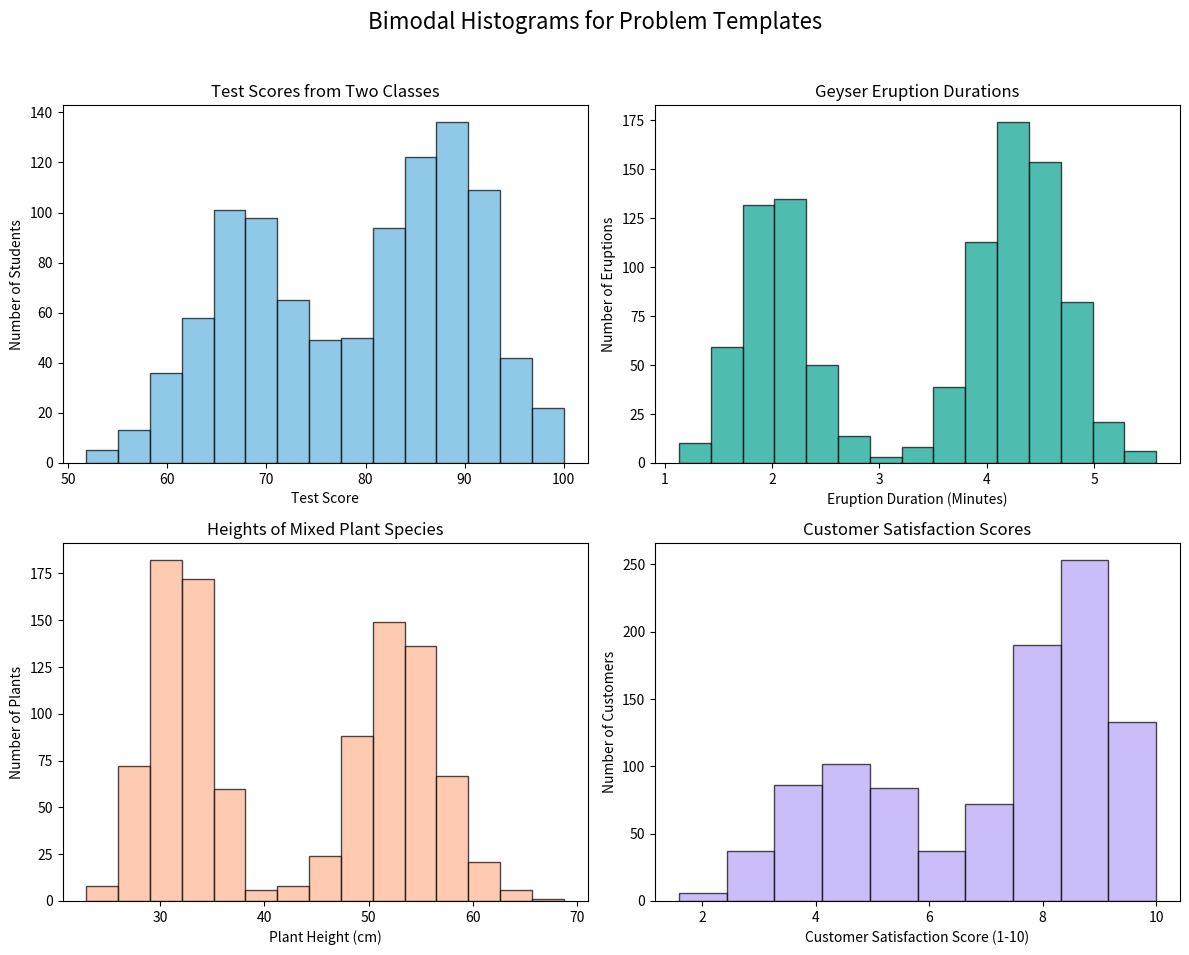

The script that saved this image:
import numpy as np
import matplotlib.pyplot as plt

# Set a random seed for reproducibility
np.random.seed(42)

# Create a figure with 4 subplots
fig, axes = plt.subplots(2, 2, figsize=(12, 10))
fig.suptitle("Bimodal Histograms for Problem Templates", fontsize=16)

# Common settings for all histograms
bin_count = 15
alpha = 0.7  # Transparency for histograms

# Custom colors from hex codes
colors = ['#60B2DE', '#03A28D', '#FFB492', '#B6A1F5']

# --- Version 1: Test Scores from Two Classes ---
# Create two distinct groups of scores
scores_class_x = np.random.normal(loc=88, scale=5, size=550)
scores_class_y = np.random.normal(loc=68, scale=6, size=450)
data1 = np.concatenate([scores_class_x, scores_class_y])
data1 = np.clip(data1, 40, 100) # Clip scores to a realistic range

axes[0, 0].hist(data1, bins=bin_count, alpha=alpha, color=colors[0], edgecolor='black')
axes[0, 0].set_title("Test Scores from Two Classes")
axes[0, 0].set_xlabel("Test Score")
axes[0, 0].set_ylabel("Number of Students")

# --- Version 2: Geyser Eruption Durations ---
# Create two types of eruption durations: short and long
short_eruptions = np.random.normal(loc=2.0, scale=0.3, size=400)
long_eruptions = np.random.normal(loc=4.3, scale=0.4, size=600)
data2 = np.concatenate([short_eruptions, long_eruptions])

axes[0, 1].hist(data2, bins=bin_count, alpha=alpha, color=colors[1], edgecolor='black')
axes[0, 1].set_title("Geyser Eruption Durations")
axes[0, 1].set_xlabel("Eruption Duration (Minutes)")
axes[0, 1].set_ylabel("Number of Eruptions")

# --- Version 3: Heights of Mixed Plant Species ---
# Create two groups for two different plant species
heights_species_a = np.random.normal(loc=32, scale=3, size=500)
heights_species_b = np.random.normal(loc=53, scale=4, size=500)
data3 = np.concatenate([heights_species_a, heights_species_b])

axes[1, 0].hist(data3, bins=bin_count, alpha=alpha, color=colors[2], edgecolor='black')
axes[1, 0].set_title("Heights of Mixed Plant Species")
axes[1, 0].set_xlabel("Plant Height (cm)")
axes[1, 0].set_ylabel("Number of Plants")

# --- Version 4: Customer Satisfaction Scores for Two Product Versions ---
# Create two groups for old vs. new product version users
scores_old_version = np.random.normal(loc=4.5, scale=1.0, size=350)
scores_new_version = np.random.normal(loc=8.5, scale=0.8, size=650)
data4 = np.concatenate([scores_old_version, scores_new_version])
data4 = np.clip(data4, 1, 10) # Clip scores to the 1-10 scale

axes[1, 1].hist(data4, bins=10, alpha=alpha, color=colors[3], edgecolor='black') # Using 10 bins for 1-10 scale
axes[1, 1].set_title("Customer Satisfaction Scores")
axes[1, 1].set_xlabel("Customer Satisfaction Score (1-10)")
axes[1, 1].set_ylabel("Number of Customers")

# Adjust layout and save the figure
plt.tight_layout(rect=[0, 0.03, 1, 0.96]) # Adjust rect to make space for suptitle
plt.savefig("bimodal_histograms.png", dpi=300, bbox_inches='tight')
plt.show()